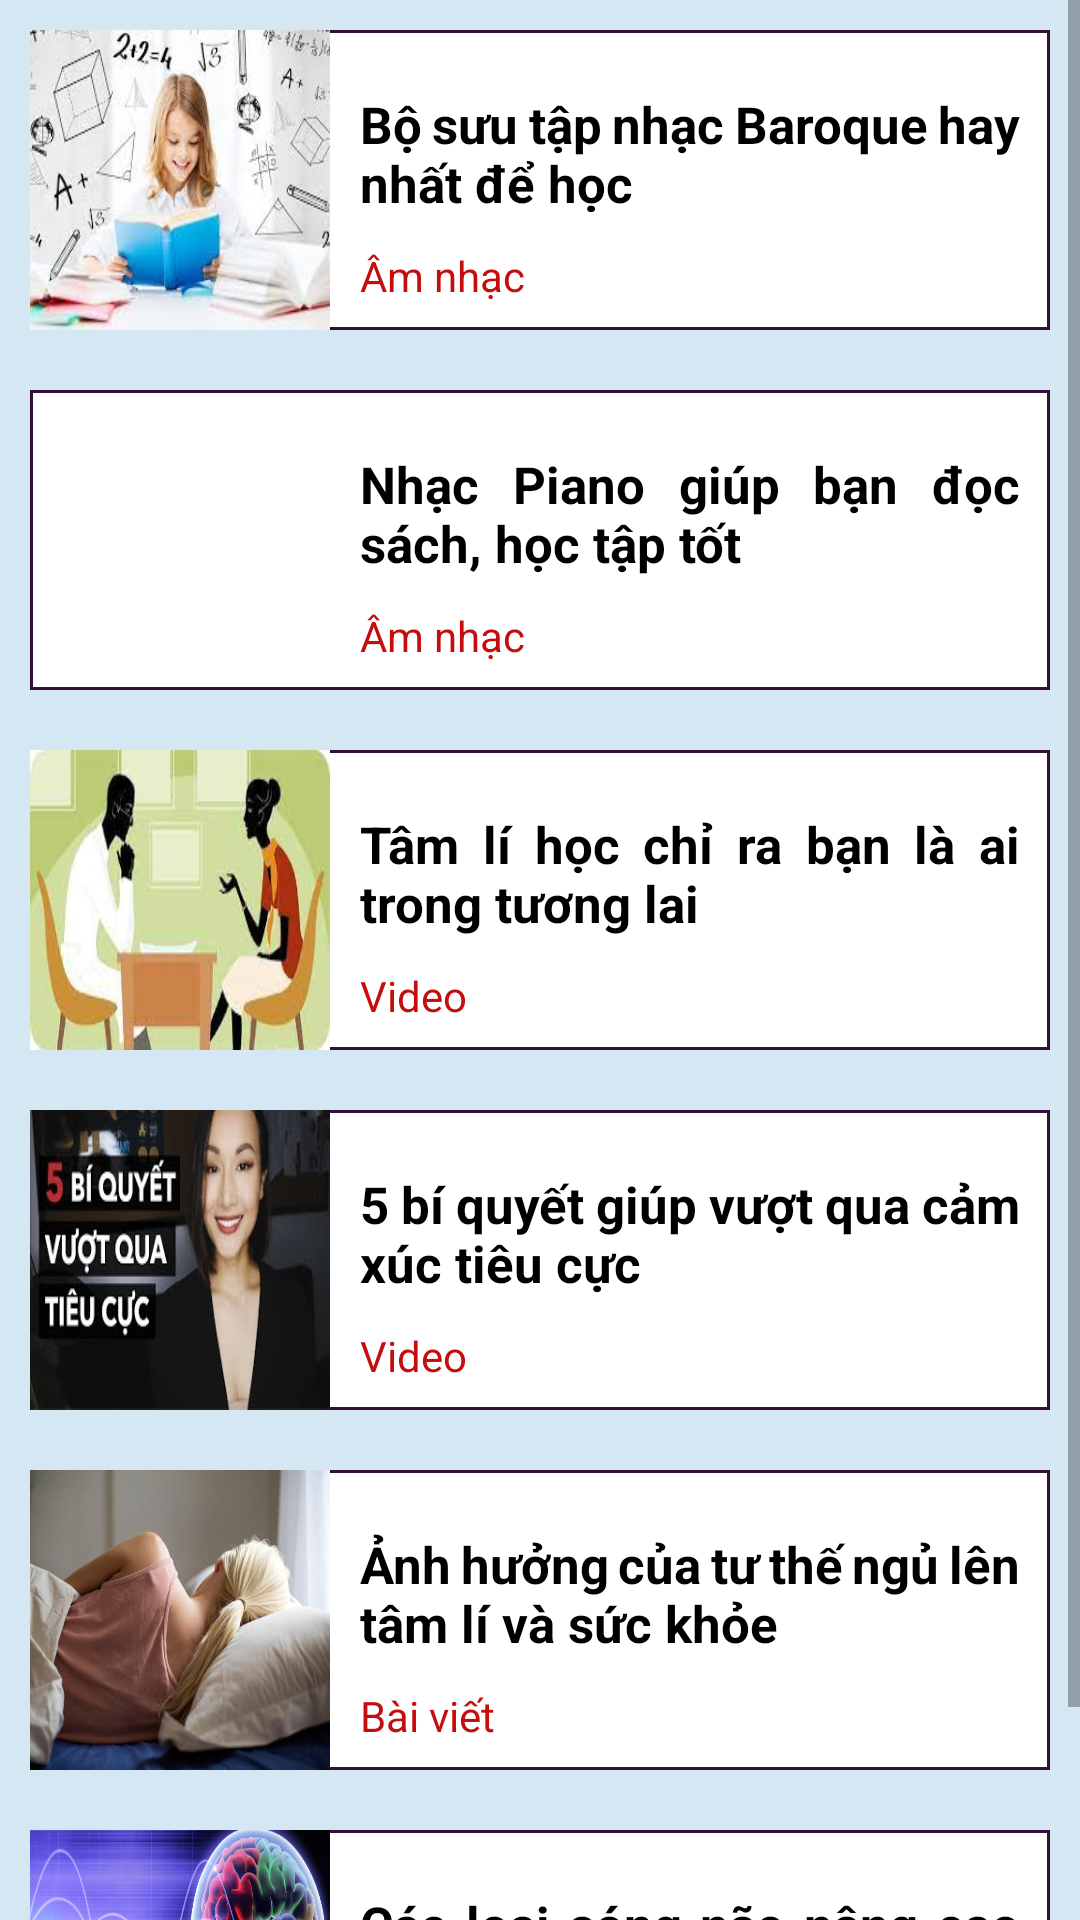

Android layout source for this screen:
<!-- AndroidManifest.xml: application theme Theme.TuVanApp -->
<!-- res/layout/fragment_uommam.xml -->
<?xml version="1.0" encoding="utf-8"?>
<ScrollView xmlns:android="http://schemas.android.com/apk/res/android"
    xmlns:app="http://schemas.android.com/apk/res-auto"
    xmlns:tools="http://schemas.android.com/tools"
    android:layout_width="match_parent"
    android:layout_height="match_parent"
    android:background="@color/purple_200">

    <LinearLayout
        android:layout_width="match_parent"
        android:layout_height="wrap_content"
        tools:context=".UommamFragment"
        android:orientation="vertical">


    <LinearLayout
        android:layout_margin="10dp"
        android:id="@+id/linearLayout"
        android:layout_width="match_parent"
        android:layout_height="wrap_content"
        android:orientation="horizontal"
        app:layout_constraintEnd_toEndOf="parent"
        app:layout_constraintStart_toStartOf="parent"
        app:layout_constraintTop_toTopOf="parent"
        android:background="@drawable/borderbg">

        <ImageView
            android:layout_width="100dp"
            android:layout_height="100dp"
            android:background="@mipmap/hoctap" />

        <LinearLayout
            android:layout_width="match_parent"
            android:layout_height="match_parent"
            android:layout_margin="10dp"
            android:orientation="vertical">

            <TextView
                android:layout_width="match_parent"
                android:layout_height="wrap_content"
                android:layout_marginTop="10dp"
                android:justificationMode="inter_word"
                android:text="Bộ sưu tập nhạc Baroque hay nhất để học"
                android:textColor="@color/black"
                android:textSize="17sp"
                android:textStyle="bold" />

            <TextView
                android:layout_width="match_parent"
                android:layout_height="wrap_content"
                android:layout_marginTop="10dp"
                android:text="Âm nhạc"
                android:textColor="@color/red"
                android:textSize="14sp" />
        </LinearLayout>
    </LinearLayout>

    <LinearLayout
        android:id="@+id/linearLayout2"
        android:layout_width="match_parent"
        android:layout_height="wrap_content"
        android:orientation="horizontal"
        android:layout_margin="10dp"
        android:background="@drawable/borderbg"
        app:layout_constraintEnd_toEndOf="parent"
        app:layout_constraintStart_toStartOf="parent"
        app:layout_constraintTop_toBottomOf="@+id/linearLayout">

        <ImageView
            android:layout_width="100dp"
            android:layout_height="100dp"
            android:background="@mipmap/docsach" />

        <LinearLayout
            android:layout_width="match_parent"
            android:layout_height="match_parent"
            android:layout_margin="10dp"
            android:orientation="vertical">

            <TextView
                android:layout_width="match_parent"
                android:layout_height="wrap_content"
                android:layout_marginTop="10dp"
                android:justificationMode="inter_word"
                android:text="Nhạc Piano giúp bạn đọc sách, học tập tốt"
                android:textColor="@color/black"
                android:textSize="17sp"
                android:textStyle="bold" />

            <TextView
                android:layout_width="match_parent"
                android:layout_height="wrap_content"
                android:layout_marginTop="10dp"
                android:text="Âm nhạc"
                android:textColor="@color/red"
                android:textSize="14sp" />
        </LinearLayout>
    </LinearLayout>

    <LinearLayout
        android:id="@+id/linearLayout3"
        android:layout_width="match_parent"
        android:layout_height="wrap_content"
        android:layout_margin="10dp"
        android:background="@drawable/borderbg"
        android:orientation="horizontal"
        app:layout_constraintEnd_toEndOf="parent"
        app:layout_constraintStart_toStartOf="parent"
        app:layout_constraintTop_toBottomOf="@+id/linearLayout2">

        <ImageView
            android:layout_width="100dp"
            android:layout_height="100dp"
            android:background="@mipmap/tuvan" />

        <LinearLayout
            android:layout_width="match_parent"
            android:layout_height="match_parent"
            android:layout_margin="10dp"
            android:orientation="vertical">

            <TextView
                android:layout_width="match_parent"
                android:layout_height="wrap_content"
                android:layout_marginTop="10dp"
                android:justificationMode="inter_word"
                android:text="Tâm lí học chỉ ra bạn là ai trong tương lai"
                android:textColor="@color/black"
                android:textSize="17sp"
                android:textStyle="bold" />

            <TextView
                android:layout_width="match_parent"
                android:layout_height="wrap_content"
                android:layout_marginTop="10dp"
                android:text="Video"
                android:textColor="@color/red"
                android:textSize="14sp" />
        </LinearLayout>
    </LinearLayout>

    <LinearLayout
        android:id="@+id/linearLayout4"
        android:layout_width="match_parent"
        android:layout_height="wrap_content"
        android:layout_margin="10dp"
        android:background="@drawable/borderbg"
        android:orientation="horizontal"
        app:layout_constraintEnd_toEndOf="parent"
        app:layout_constraintStart_toStartOf="parent"
        app:layout_constraintTop_toBottomOf="@+id/linearLayout3">

        <ImageView
            android:layout_width="100dp"
            android:layout_height="100dp"
            android:background="@mipmap/biquyet" />

        <LinearLayout
            android:layout_width="match_parent"
            android:layout_height="match_parent"
            android:layout_margin="10dp"
            android:orientation="vertical">

            <TextView
                android:id="@+id/biquyet"
                android:layout_width="match_parent"
                android:layout_height="wrap_content"
                android:layout_marginTop="10dp"
                android:justificationMode="inter_word"
                android:text="@string/_5_b_quy_t_gi_p_v_t_qua_c_m_x_c_ti_u_c_c"
                android:textColor="@color/black"
                android:textSize="17sp"
                android:textStyle="bold" />

            <TextView
                android:layout_width="match_parent"
                android:layout_height="wrap_content"
                android:layout_marginTop="10dp"
                android:text="Video"
                android:textColor="@color/red"
                android:textSize="14sp" />
        </LinearLayout>
    </LinearLayout>

        <LinearLayout
            android:layout_width="match_parent"
            android:layout_height="wrap_content"
            android:layout_margin="10dp"
            android:background="@drawable/borderbg"
            android:orientation="horizontal"
            app:layout_constraintEnd_toEndOf="parent"
            app:layout_constraintStart_toStartOf="parent"
            app:layout_constraintTop_toBottomOf="parent">

            <ImageView
                android:layout_width="100dp"
                android:layout_height="100dp"
                android:background="@mipmap/ngu" />

            <LinearLayout
                android:layout_width="match_parent"
                android:layout_height="match_parent"
                android:layout_margin="10dp"
                android:orientation="vertical">

                <TextView
                    android:id="@+id/ngu"
                    android:layout_width="match_parent"
                    android:layout_height="wrap_content"
                    android:layout_marginTop="10dp"
                    android:justificationMode="inter_word"
                    android:text="@string/nh_h_ng_c_a_t_th_ng_l_n_t_m_l_v_s_c_kh_e"
                    android:textColor="@color/black"
                    android:textSize="17sp"
                    android:textStyle="bold" />

                <TextView
                    android:layout_width="match_parent"
                    android:layout_height="wrap_content"
                    android:layout_marginTop="10dp"
                    android:text="Bài viết"
                    android:textColor="@color/red"
                    android:textSize="14sp" />
            </LinearLayout>
        </LinearLayout>

    <LinearLayout
        android:id="@+id/linearLayout6"
        android:layout_width="match_parent"
        android:layout_height="wrap_content"
        android:layout_margin="10dp"
        android:background="@drawable/borderbg"
        android:orientation="horizontal"
        app:layout_constraintEnd_toEndOf="parent"
        app:layout_constraintStart_toStartOf="parent"
        app:layout_constraintTop_toBottomOf="@+id/linearLayout4">

        <ImageView
            android:layout_width="100dp"
            android:layout_height="100dp"
            android:background="@mipmap/songnao" />

        <LinearLayout
            android:layout_width="match_parent"
            android:layout_height="match_parent"
            android:layout_margin="10dp"
            android:orientation="vertical">

            <TextView
                android:layout_width="match_parent"
                android:layout_height="wrap_content"
                android:layout_marginTop="10dp"
                android:justificationMode="inter_word"
                android:text="Các loại sóng não nâng cao sức khỏe và tinh thần"
                android:textColor="@color/black"
                android:textSize="17sp"
                android:textStyle="bold" />

            <TextView
                android:layout_width="match_parent"
                android:layout_height="wrap_content"
                android:layout_marginTop="10dp"
                android:text="Bài viết"
                android:textColor="@color/red"
                android:textSize="14sp" />
        </LinearLayout>
    </LinearLayout>


    </LinearLayout>
</ScrollView>
<!-- resources referenced by this layout -->
<resources>
  <color name="black">#FF000000</color>
  <color name="purple_200">#D6E7F4</color>
  <color name="red">#C50D0D</color>
  <!-- drawable borderbg (drawable) -->
  <?xml version="1.0" encoding="utf-8"?>
  <shape xmlns:android="http://schemas.android.com/apk/res/android">
  
      <solid android:color="@color/white"/>
      <stroke android:width="1dp" android:color="@color/purple_500"/>
  
  </shape>
  <!-- mipmap biquyet: jpg bitmap (mipmap-xxxhdpi, 12581 bytes) -->
  <!-- mipmap hoctap: jpg bitmap (mipmap-xxxhdpi, 9823 bytes) -->
  <!-- mipmap ngu: jpg bitmap (mipmap-xxxhdpi, 59606 bytes) -->
  <!-- mipmap songnao: jpg bitmap (mipmap-xxxhdpi, 242721 bytes) -->
  <!-- mipmap tuvan: jpg bitmap (mipmap-xxxhdpi, 6776 bytes) -->
  <string name="_5_b_quy_t_gi_p_v_t_qua_c_m_x_c_ti_u_c_c">5 bí quyết giúp vượt qua cảm xúc tiêu cực <a href="https://www.youtube.com/watch?v=EOp83WMxQ4E&amp;t=9s" /></string>
  <string name="nh_h_ng_c_a_t_th_ng_l_n_t_m_l_v_s_c_kh_e">Ảnh hưởng của tư thế ngủ lên tâm lí và sức khỏe <a href="https://plo.vn/anh-huong-cua-tu-the-ngu-len-tam-ly-va-suc-khoe-post343627.html" /> </string>
  <style name="Theme.TuVanApp" parent="Theme.MaterialComponents.DayNight.NoActionBar">
          
          <item name="colorPrimary">@color/purple_500</item>
          <item name="colorPrimaryVariant">@color/purple_700</item>
          <item name="colorOnPrimary">@color/white</item>
          
          <item name="colorSecondary">@color/teal_200</item>
          <item name="colorSecondaryVariant">@color/teal_700</item>
          <item name="colorOnSecondary">@color/black</item>
          
          <item name="android:statusBarColor" tools:targetApi="l">?attr/colorPrimaryVariant</item>
          
      </style>
  <color name="white">#FFFFFFFF</color>
  <color name="purple_500">#340F3A</color>
  <color name="purple_700">#BDD2DC</color>
  <color name="teal_200">#181919</color>
  <color name="teal_700">#FF018786</color>
</resources>
